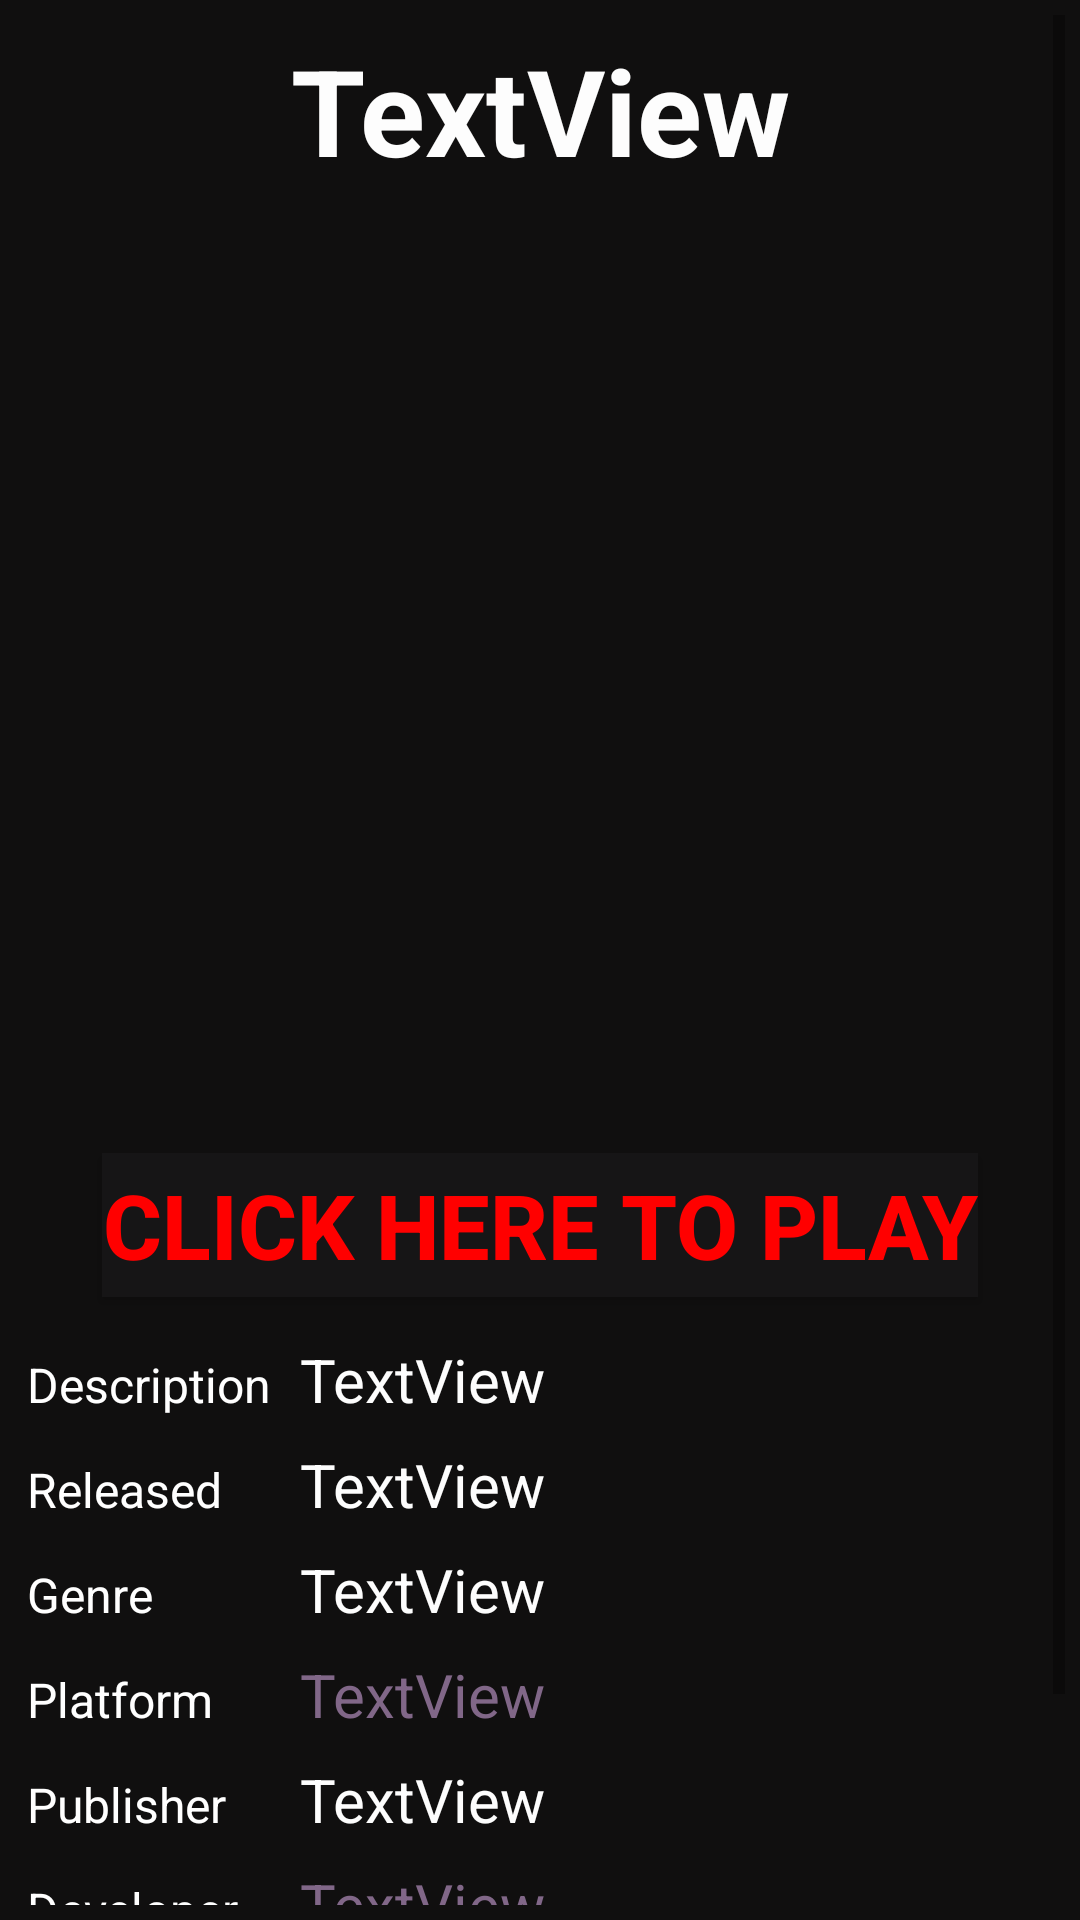

Write the Android layout XML for this screen, with the resource values it uses.
<!-- AndroidManifest.xml: application theme Theme.Gamers -->
<!-- res/layout/fragment_game_details.xml -->
<?xml version="1.0" encoding="utf-8"?>
<ScrollView xmlns:android="http://schemas.android.com/apk/res/android"
    xmlns:tools="http://schemas.android.com/tools"
    android:layout_width="match_parent"
    android:layout_height="match_parent"
    android:background="#100F0F"
    android:padding="5dp"
    tools:context=".fragments.GameDetailsFragment">

    <LinearLayout
        android:id="@+id/linearLayout"
        android:layout_width="match_parent"
        android:layout_height="match_parent"
        android:orientation="vertical">

        <TextView
            android:id="@+id/txt_title"
            android:layout_width="match_parent"
            android:layout_height="wrap_content"
            android:layout_gravity="center"
            android:layout_margin="5dp"
            android:background="#100F0F"
            android:gravity="center"
            android:text="TextView"
            android:textColor="#FDFDFD"
            android:textSize="40sp"
            android:textStyle="bold" />

        <ImageView
            android:id="@+id/iv_thumbnail"
            android:layout_width="match_parent"
            android:layout_height="300dp"
            android:layout_gravity="center"
            android:layout_margin="3dp"
            android:scaleType="fitXY"
            android:src="@drawable/ic_launcher_background" />

        <Button
            android:id="@+id/btnOpenGameUrl"
            android:layout_width="wrap_content"
            android:layout_height="wrap_content"
            android:layout_gravity="center"
            android:layout_margin="10dp"
            android:background="#FC171617"
            android:gravity="center"
            android:layoutDirection="locale"
            android:onClick="openGameUrl"
            android:text="Click Here To Play"
            android:textColor="#FF0000"
            android:textSize="30sp"
            android:textStyle="bold" />

        <LinearLayout
            android:layout_width="match_parent"
            android:layout_height="match_parent"
            android:orientation="horizontal">

            <TextView
                android:id="@+id/textView3"
                android:layout_width="83dp"
                android:layout_height="wrap_content"
                android:layout_gravity="center|top"
                android:layout_margin="4dp"
                android:gravity="top"
                android:text="Description"
                android:textColor="#FFFFFF"
                android:textSize="16sp" />

            <TextView
                android:id="@+id/txt_short_description"
                android:layout_width="match_parent"
                android:layout_height="wrap_content"
                android:layout_gravity="center|top"
                android:layout_margin="4dp"

                android:gravity="top"
                android:text="TextView"
                android:textColor="#FDFDFD"
                android:textSize="20sp" />
        </LinearLayout>

        <LinearLayout
            android:layout_width="match_parent"
            android:layout_height="match_parent"
            android:orientation="horizontal">

            <TextView
                android:id="@+id/textView2"
                android:layout_width="83dp"
                android:layout_height="wrap_content"
                android:layout_gravity="center|top"
                android:layout_margin="4dp"
                android:gravity="top"
                android:text="Released"
                android:textColor="#FFFFFF"
                android:textSize="16sp" />

            <TextView
                android:id="@+id/txt_release_date"
                android:layout_width="match_parent"
                android:layout_height="wrap_content"
                android:layout_gravity="center|top"
                android:layout_margin="4dp"

                android:layout_marginStart="8dp"
                android:layout_marginLeft="8dp"
                android:gravity="top"
                android:text="TextView"
                android:textColor="#FDFDFD"
                android:textSize="20sp" />
        </LinearLayout>

        <LinearLayout
            android:layout_width="match_parent"
            android:layout_height="match_parent"
            android:orientation="horizontal">

            <TextView
                android:id="@+id/textView8"
                android:layout_width="83dp"
                android:layout_height="wrap_content"
                android:layout_gravity="center|top"
                android:layout_margin="4dp"
                android:gravity="top"
                android:text="Genre"
                android:textColor="#FFFFFF"
                android:textSize="16sp" />

            <TextView
                android:id="@+id/txt_genre"
                android:layout_width="match_parent"
                android:layout_height="wrap_content"
                android:layout_gravity="center|top"
                android:layout_margin="4dp"
                android:layout_marginStart="8dp"
                android:layout_marginLeft="8dp"
                android:gravity="top"
                android:text="TextView"
                android:textColor="#FDFDFD"
                android:textSize="20sp" />

        </LinearLayout>

        <LinearLayout
            android:layout_width="match_parent"
            android:layout_height="match_parent"
            android:orientation="horizontal">

            <TextView
                android:id="@+id/textView9"
                android:layout_width="83dp"
                android:layout_height="wrap_content"
                android:layout_gravity="center|top"
                android:layout_margin="4dp"
                android:gravity="top"
                android:text="Platform"
                android:textColor="#FFFFFF"
                android:textSize="16sp" />

            <TextView
                android:id="@+id/txt_platform"
                android:layout_width="match_parent"
                android:layout_height="wrap_content"
                android:layout_gravity="center|top"
                android:layout_margin="4dp"
                android:layout_marginStart="8dp"

                android:layout_marginLeft="8dp"
                android:layout_weight="1"
                android:gravity="top"
                android:text="TextView"
                android:textColor="#816788"
                android:textSize="20sp" />
        </LinearLayout>

        <LinearLayout
            android:layout_width="match_parent"
            android:layout_height="match_parent"
            android:orientation="horizontal">

            <TextView
                android:id="@+id/textView10"
                android:layout_width="83dp"
                android:layout_height="wrap_content"
                android:layout_gravity="center|top"
                android:layout_margin="4dp"
                android:gravity="top"
                android:text="Publisher"
                android:textColor="#FFFFFF"
                android:textSize="16sp" />

            <TextView
                android:id="@+id/txt_publisher"
                android:layout_width="match_parent"
                android:layout_height="wrap_content"
                android:layout_gravity="center|top"
                android:layout_margin="4dp"
                android:layout_marginStart="8dp"

                android:layout_marginLeft="8dp"
                android:layout_weight="1"
                android:gravity="top"
                android:text="TextView"
                android:textColor="#FDFDFD"
                android:textSize="20sp" />
        </LinearLayout>

        <LinearLayout
            android:layout_width="match_parent"
            android:layout_height="match_parent"
            android:orientation="horizontal">

            <TextView
                android:id="@+id/textView11"
                android:layout_width="83dp"
                android:layout_height="wrap_content"
                android:layout_gravity="center|top"
                android:layout_margin="4dp"
                android:gravity="top"
                android:text="Developer"
                android:textColor="#FFFFFF"
                android:textSize="16sp" />

            <TextView
                android:id="@+id/txt_developer"
                android:layout_width="match_parent"
                android:layout_height="wrap_content"
                android:layout_gravity="center|top"
                android:layout_margin="4dp"
                android:layout_marginStart="8dp"

                android:layout_marginLeft="8dp"
                android:layout_weight="1"
                android:gravity="top"
                android:text="TextView"
                android:textColor="#816788"
                android:textSize="20sp" />

        </LinearLayout>

        <Button
            android:id="@+id/btnFavorite"
            android:layout_width="wrap_content"
            android:layout_height="wrap_content"
            android:layout_gravity="center"
            android:layout_margin="10dp"
            android:background="#FC171617"
            android:gravity="center"
            android:text="Add to Favorite"
            android:textColor="#FF0000"
            android:textSize="30sp"
            android:textStyle="bold" />


    </LinearLayout>
</ScrollView>
<!-- resources referenced by this layout -->
<resources>
  <style name="Theme.Gamers" parent="Base.Theme.Gamers" />
  <style name="Base.Theme.Gamers" parent="Theme.AppCompat.DayNight.NoActionBar">
          
          
      </style>
</resources>
